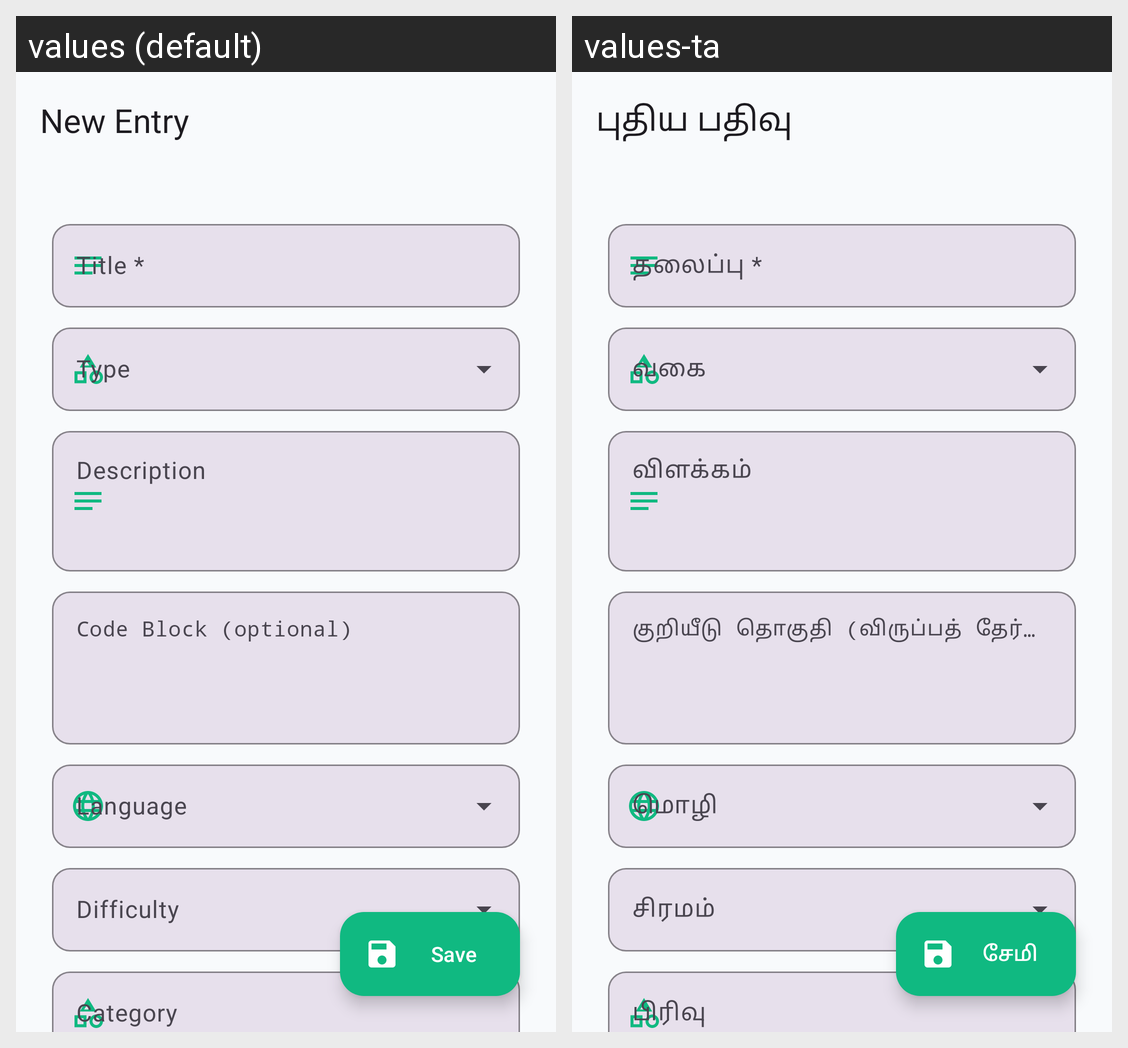

Locale-by-locale string values for the Android screen shown in this grid:
Android screen res/layout/fragment_add_edit_knowledge.xml rendered under 2 locales, left to right: values (default), values-ta. Device: Nexus 5 (rendered at 1080×1920; each locale shown at half size, 540×960, under a caption strip naming it); theme Theme.Cognify.
Strings drawn on this screen, with the default value and each locale's value (text and hints the layout hard-codes, and strings that could not be matched under every locale, appear in the picture but are not listed):

ui_new_entry
  values: New Entry
  values-ta: புதிய பதிவு

ui_title
  values: Title *
  values-ta: தலைப்பு *

ui_description
  values: Description
  values-ta: விளக்கம்

ui_code_block_optional
  values: Code Block (optional)
  values-ta: குறியீடு தொகுதி (விருப்பத் தேர்வு)

ui_category
  values: Category
  values-ta: பிரிவு

ui_save
  values: Save
  values-ta: சேமி
